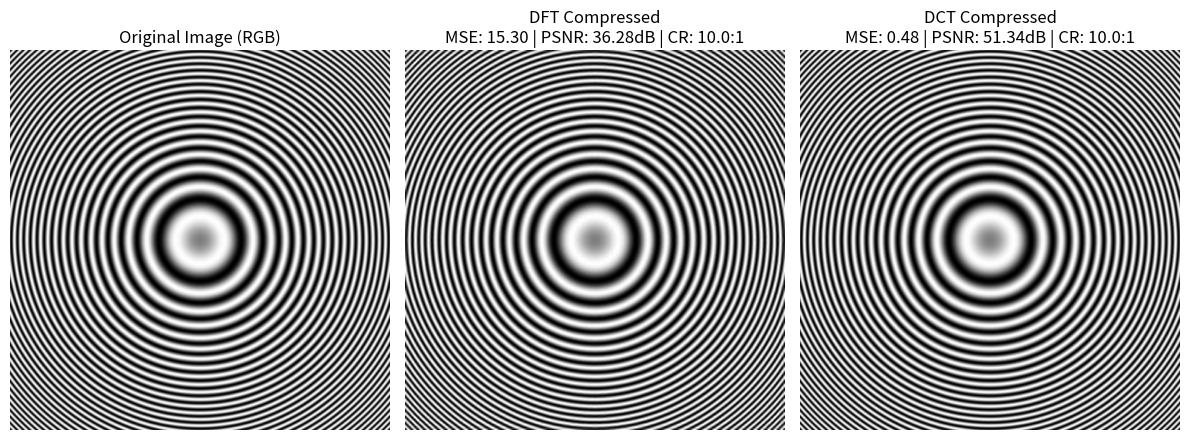
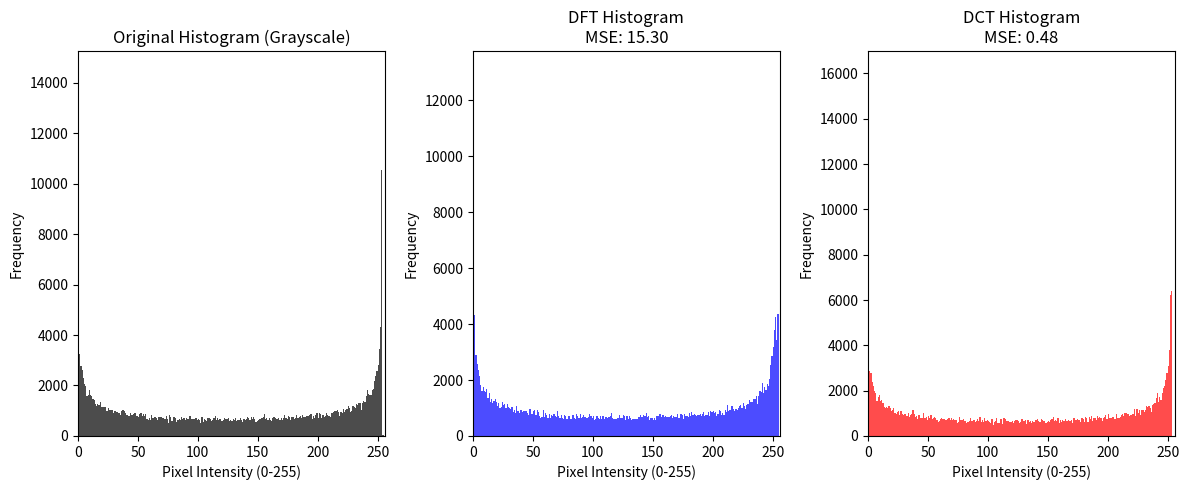
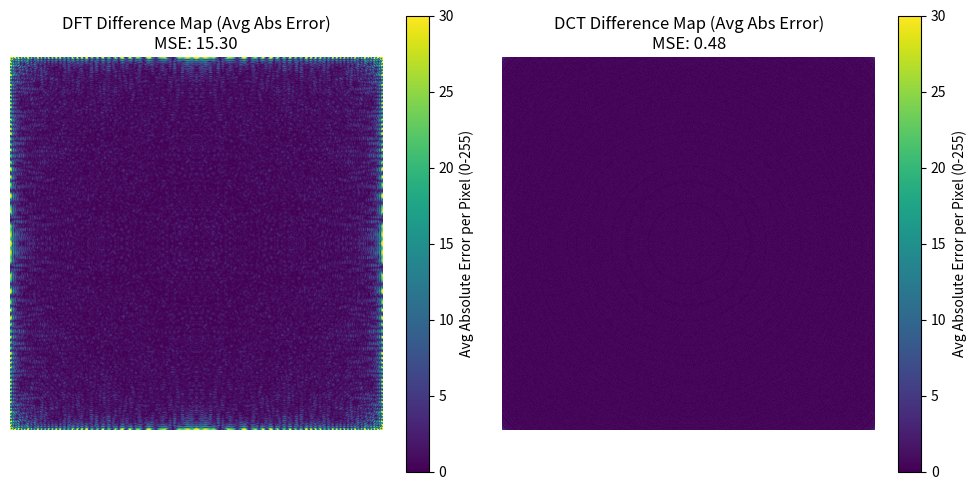

Generate these figures, in order, with matplotlib:
# -*- coding: utf-8 -*-
"""Image Compression

Automatically generated by Colab.

Original file is located at
    https://colab.research.google.com/<link-removed>
"""

import numpy as np
import matplotlib.pyplot as plt
import matplotlib.image as mpimg
from scipy.fftpack import dct, idct
import os

def create_sample_image(size=512):
    """
    Generates a synthetic test image (Zone Plate), converts it to an
    RGB format (three identical channels) for consistency.
    """
    x = np.linspace(-10, 10, size)
    y = np.linspace(-10, 10, size)
    X, Y = np.meshgrid(x, y)
    R = np.sqrt(X**2 + Y**2)
    img_gray = np.sin(R**2)
    # Normalize to 0-255 uint8
    img_gray = ((img_gray - img_gray.min()) / (img_gray.max() - img_gray.min()) * 255).astype(np.uint8)

    # Stack three identical channels to simulate a color image
    return np.stack([img_gray, img_gray, img_gray], axis=-1)

def load_external_image(file_path):
    """
    Loads an external image file and returns it as an RGB (H x W x 3)
    NumPy array (uint8, 0-255 range).
    """
    if not os.path.exists(file_path):
        print(f"Error: Image file not found at '{file_path}'. Using sample (color) image instead.")
        return create_sample_image(512)

    print(f"Loading image from: {file_path}")
    try:
        img = mpimg.imread(file_path)

        # Convert floating point images (0.0-1.0) to uint8 (0-255)
        if img.dtype == np.float32 or img.dtype == np.float64:
            img = (img * 255).astype(np.uint8)

        # Handle alpha channel if present (4 channels -> 3 channels)
        if len(img.shape) == 3 and img.shape[2] == 4:
            img = img[..., :3]

        # If image is grayscale (2D), stack it to create 3 channels
        if len(img.shape) == 2:
            img = np.stack([img, img, img], axis=-1)

        # Final check to ensure it's a 3-channel RGB image
        if len(img.shape) == 3 and img.shape[2] == 3:
            return img.astype(np.uint8)

        raise ValueError("Unsupported image format or channel count.")

    except Exception as e:
        print(f"An error occurred while loading or processing the image: {e}. Using sample (color) image instead.")
        return create_sample_image(512)

def to_grayscale(image_rgb):
    """
    Converts an RGB image array (H x W x 3) to a grayscale array (H x W)
    using the standard luminosity method (for histogram display).
    """
    # Ensure input is float64 for calculation and normalized to 0-1
    img_float = image_rgb.astype(np.float64) / 255.0

    # Check if already grayscale (2D)
    if len(img_float.shape) == 2:
        return (img_float * 255).astype(np.uint8)

    # Standard luminosity conversion for RGB
    # Grayscale = R*0.2989 + G*0.5870 + B*0.1140
    grayscale = np.dot(img_float[...,:3], [0.2989, 0.5870, 0.1140])
    return (grayscale * 255).astype(np.uint8)


def calculate_metrics(original, compressed):
    """
    Calculates MSE and PSNR. Works on both 2D (grayscale) and 3D (color) arrays.
    """
    # Convert to float64 for accurate calculation
    original = original.astype(np.float64)
    compressed = compressed.astype(np.float64)

    # 1. MSE (calculated across all dimensions/channels)
    mse = np.mean((original - compressed) ** 2)

    # 2. PSNR
    if mse == 0:
        psnr = 100
    else:
        max_pixel = 255.0
        # The PSNR calculation remains the same, using max_pixel=255
        psnr = 20 * np.log10(max_pixel / np.sqrt(mse))

    return mse, psnr

def get_compression_ratio(coeffs, threshold_percent):
    """
    Calculates theoretical compression ratio based on the number of
    coefficients kept vs total elements (pixels * channels).
    """
    total_elements = coeffs.size
    # We kept the top (100 - threshold_percent)% of coefficients
    kept_ratio = (100 - threshold_percent) / 100.0
    non_zero_count = total_elements * kept_ratio

    if non_zero_count == 0: return 0
    return total_elements / non_zero_count


# --- CORE 2D COMPRESSION FUNCTIONS (Unchanged, operate on single channel) ---

def dft_compression(image_channel, threshold_percent):
    # ... (DFT 2D logic remains the same)
    f_transform = np.fft.fft2(image_channel)
    f_shift = np.fft.fftshift(f_transform)
    magnitude = np.abs(f_shift)
    thresh_val = np.percentile(magnitude, threshold_percent)
    mask = magnitude > thresh_val
    compressed_f_shift = f_shift * mask
    f_ishift = np.fft.ifftshift(compressed_f_shift)
    img_back = np.abs(np.fft.ifft2(f_ishift))
    return img_back, compressed_f_shift

def dct_2d(image):
    return dct(dct(image.T, norm='ortho').T, norm='ortho')

def idct_2d(coeffs):
    return idct(idct(coeffs.T, norm='ortho').T, norm='ortho')

def dct_compression(image_channel, threshold_percent):
    # ... (DCT 2D logic remains the same)
    dct_coeffs = dct_2d(image_channel)
    magnitude = np.abs(dct_coeffs)
    thresh_val = np.percentile(magnitude, threshold_percent)
    dct_coeffs_compressed = dct_coeffs * (magnitude > thresh_val)
    img_back = idct_2d(dct_coeffs_compressed)
    img_back = np.clip(img_back, 0, 255)
    return img_back, dct_coeffs_compressed


# --- NEW COLOR WRAPPER FUNCTIONS ---

def dft_compression_color(image_rgb, threshold_percent):
    """Performs DFT compression by iterating over R, G, B channels."""
    compressed_channels = []
    compressed_coeffs = []

    for i in range(3):
        channel = image_rgb[:, :, i].astype(np.float64) # Ensure float processing
        recon, coeffs = dft_compression(channel, threshold_percent)
        compressed_channels.append(recon)
        compressed_coeffs.append(coeffs)

    # Stack the reconstructed channels back into an RGB image
    img_back = np.stack(compressed_channels, axis=-1)

    # The reconstruction can have small complex components due to floating point math;
    # we take the real part and clip to 0-255 for proper display.
    return np.clip(np.real(img_back), 0, 255).astype(np.uint8), np.stack(compressed_coeffs, axis=-1)

def dct_compression_color(image_rgb, threshold_percent):
    """Performs DCT compression by iterating over R, G, B channels."""
    compressed_channels = []
    compressed_coeffs = []

    for i in range(3):
        channel = image_rgb[:, :, i].astype(np.float64) # Ensure float processing
        recon, coeffs = dct_compression(channel, threshold_percent)
        compressed_channels.append(recon)
        compressed_coeffs.append(coeffs)

    # Stack the reconstructed channels back into an RGB image
    img_back = np.stack(compressed_channels, axis=-1)

    # Clip to 0-255 and convert to uint8 for proper display
    return np.clip(img_back, 0, 255).astype(np.uint8), np.stack(compressed_coeffs, axis=-1)


# ==========================================
# Main Execution
# ==========================================

if __name__ == "__main__":
    # 1. Load Image

    # --- OPTION 1: Load an external image (Modify 'input_image.jpg' to your file name) ---
    IMAGE_FILE_PATH = '/content/4.2.07.tiff'
    original_img_rgb = load_external_image(IMAGE_FILE_PATH)

    # Compression Level (Higher = More Compression = Lower Quality)
    # 90 means we discard the bottom 90% of coefficients (keeping top 10%)
    THRESHOLD = 90

    print(f"Running compression keeping only top {100-THRESHOLD}% of coefficients across 3 channels...\n")

    # --- DFT Process (Color) ---
    dft_recon, dft_coeffs = dft_compression_color(original_img_rgb, THRESHOLD)
    mse_dft, psnr_dft = calculate_metrics(original_img_rgb, dft_recon)
    cr_dft = get_compression_ratio(dft_coeffs, THRESHOLD)

    # --- DCT Process (Color) ---
    dct_recon, dct_coeffs = dct_compression_color(original_img_rgb, THRESHOLD)
    mse_dct, psnr_dct = calculate_metrics(original_img_rgb, dct_recon)
    cr_dct = get_compression_ratio(dct_coeffs, THRESHOLD)

    # --- Calculate Difference Maps (Error Maps) ---
    # Calculates the average absolute difference across RGB channels (axis=2)
    original_float = original_img_rgb.astype(np.float64)
    dft_diff_map = np.mean(np.abs(original_float - dft_recon.astype(np.float64)), axis=2)
    dct_diff_map = np.mean(np.abs(original_float - dct_recon.astype(np.float64)), axis=2)

    # --- Convert to Grayscale for Histograms and Console Output ---
    original_gray = to_grayscale(original_img_rgb)
    dft_gray = to_grayscale(dft_recon)
    dct_gray = to_grayscale(dct_recon)

    # --- Output Statistics ---
    print("--- DFT Results (Color) ---")
    print(f"MSE : {mse_dft:.2f}")
    print(f"PSNR: {psnr_dft:.2f} dB")
    print(f"CR  : {cr_dft:.2f}:1")
    print("-" * 20)
    print("--- DCT Results (Color) ---")
    print(f"MSE : {mse_dct:.2f}")
    print(f"PSNR: {psnr_dct:.2f} dB")
    print(f"CR  : {cr_dct:.2f}:1")

    # ==========================================
    # --- Visualization 1: Images ---
    # ==========================================
    plt.figure(figsize=(12, 5))

    # Original Image
    plt.subplot(1, 3, 1)
    plt.title("Original Image (RGB)")
    plt.imshow(original_img_rgb)
    plt.axis('off')

    # DFT Compressed Image
    plt.subplot(1, 3, 2)
    plt.title(f"DFT Compressed\nMSE: {mse_dft:.2f} | PSNR: {psnr_dft:.2f}dB | CR: {cr_dft:.1f}:1")
    plt.imshow(dft_recon)
    plt.axis('off')

    # DCT Compressed Image
    plt.subplot(1, 3, 3)
    plt.title(f"DCT Compressed\nMSE: {mse_dct:.2f} | PSNR: {psnr_dct:.2f}dB | CR: {cr_dct:.1f}:1")
    plt.imshow(dct_recon)
    plt.axis('off')

    plt.tight_layout()


    # ==========================================
    # --- Visualization 2: Histograms ---
    # ==========================================
    plt.figure(figsize=(12, 5))

    # Original Histogram
    plt.subplot(1, 3, 1)
    plt.hist(original_gray.ravel(), bins=256, range=[0, 256], color='black', alpha=0.7)
    plt.title("Original Histogram (Grayscale)")
    plt.xlabel("Pixel Intensity (0-255)")
    plt.ylabel("Frequency")
    plt.xlim(0, 256)

    # DFT Histogram
    plt.subplot(1, 3, 2)
    plt.hist(dft_gray.ravel(), bins=256, range=[0, 256], color='blue', alpha=0.7)
    plt.title(f"DFT Histogram\nMSE: {mse_dft:.2f}")
    plt.xlabel("Pixel Intensity (0-255)")
    plt.ylabel("Frequency")
    plt.xlim(0, 256)

    # DCT Histogram
    plt.subplot(1, 3, 3)
    plt.hist(dct_gray.ravel(), bins=256, range=[0, 256], color='red', alpha=0.7)
    plt.title(f"DCT Histogram\nMSE: {mse_dct:.2f}")
    plt.xlabel("Pixel Intensity (0-255)")
    plt.ylabel("Frequency")
    plt.xlim(0, 256)

    plt.tight_layout()


    # ==========================================
    # --- Visualization 3: Difference Images (Error Maps) ---
    # ==========================================
    plt.figure(figsize=(10, 5))

    # DFT Difference Map
    plt.subplot(1, 2, 1)
    plt.title(f"DFT Difference Map (Avg Abs Error)\nMSE: {mse_dft:.2f}")
    # Using 'viridis' to highlight error intensity, setting vmax for good contrast.
    plt.imshow(dft_diff_map, cmap='viridis', vmin=0, vmax=30)
    plt.colorbar(label='Avg Absolute Error per Pixel (0-255)')
    plt.axis('off')

    # DCT Difference Map
    plt.subplot(1, 2, 2)
    plt.title(f"DCT Difference Map (Avg Abs Error)\nMSE: {mse_dct:.2f}")
    plt.imshow(dct_diff_map, cmap='viridis', vmin=0, vmax=30)
    plt.colorbar(label='Avg Absolute Error per Pixel (0-255)')
    plt.axis('off')

    plt.tight_layout()
    plt.show()